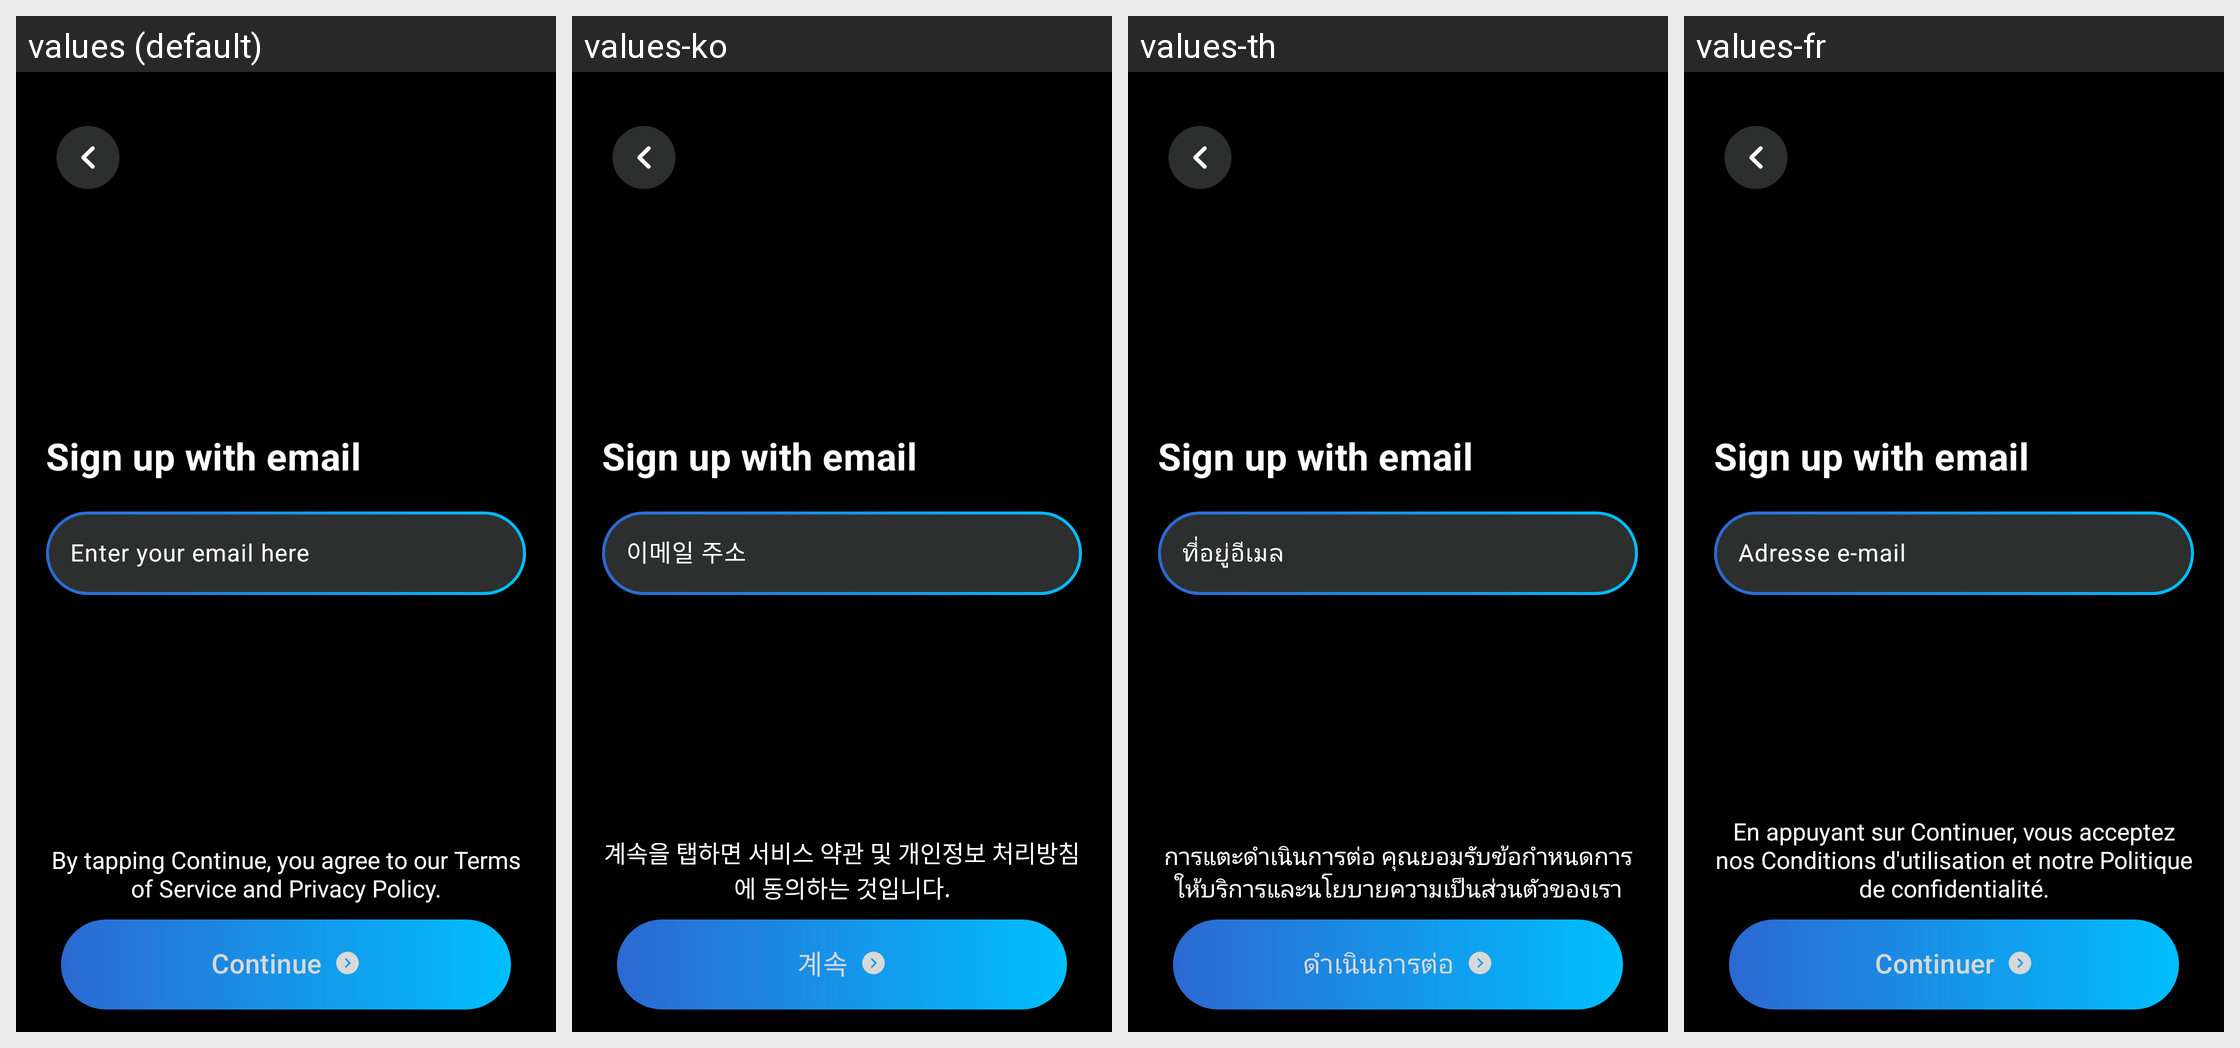

Here is an Android app screen in its default locale and in the app's own translations. Write out the translated-string differences for the strings that appear on this screen.
Android screen res/layout/fragment_signup_email.xml rendered under 4 locales, left to right: values (default), values-ko, values-th, values-fr. Device: Nexus 5 (rendered at 1080×1920; each locale shown at half size, 540×960, under a caption strip naming it); theme Theme.Intern002LocketApp.
Other locales in the repository, not shown: values-es, values-ja, values-vi, values-zh.
Strings drawn on this screen, with the default value and each locale's value (text and hints the layout hard-codes, and strings that could not be matched under every locale, appear in the picture but are not listed):

email_hint
  values: Enter your email here
  values-ko: 이메일 주소
  values-th: ที่อยู่อีเมล
  values-fr: Adresse e-mail

terms_and_privacy_notice
  values: By tapping Continue, you agree to our Terms of Service and Privacy Policy.
  values-ko: 계속을 탭하면 서비스 약관 및 개인정보 처리방침에 동의하는 것입니다.
  values-th: การแตะดำเนินการต่อ คุณยอมรับข้อกำหนดการให้บริการและนโยบายความเป็นส่วนตัวของเรา
  values-fr: En appuyant sur Continuer, vous acceptez nos Conditions d'utilisation et notre Politique de confidentialité.

button_continue
  values: Continue
  values-ko: 계속
  values-th: ดำเนินการต่อ
  values-fr: Continuer
